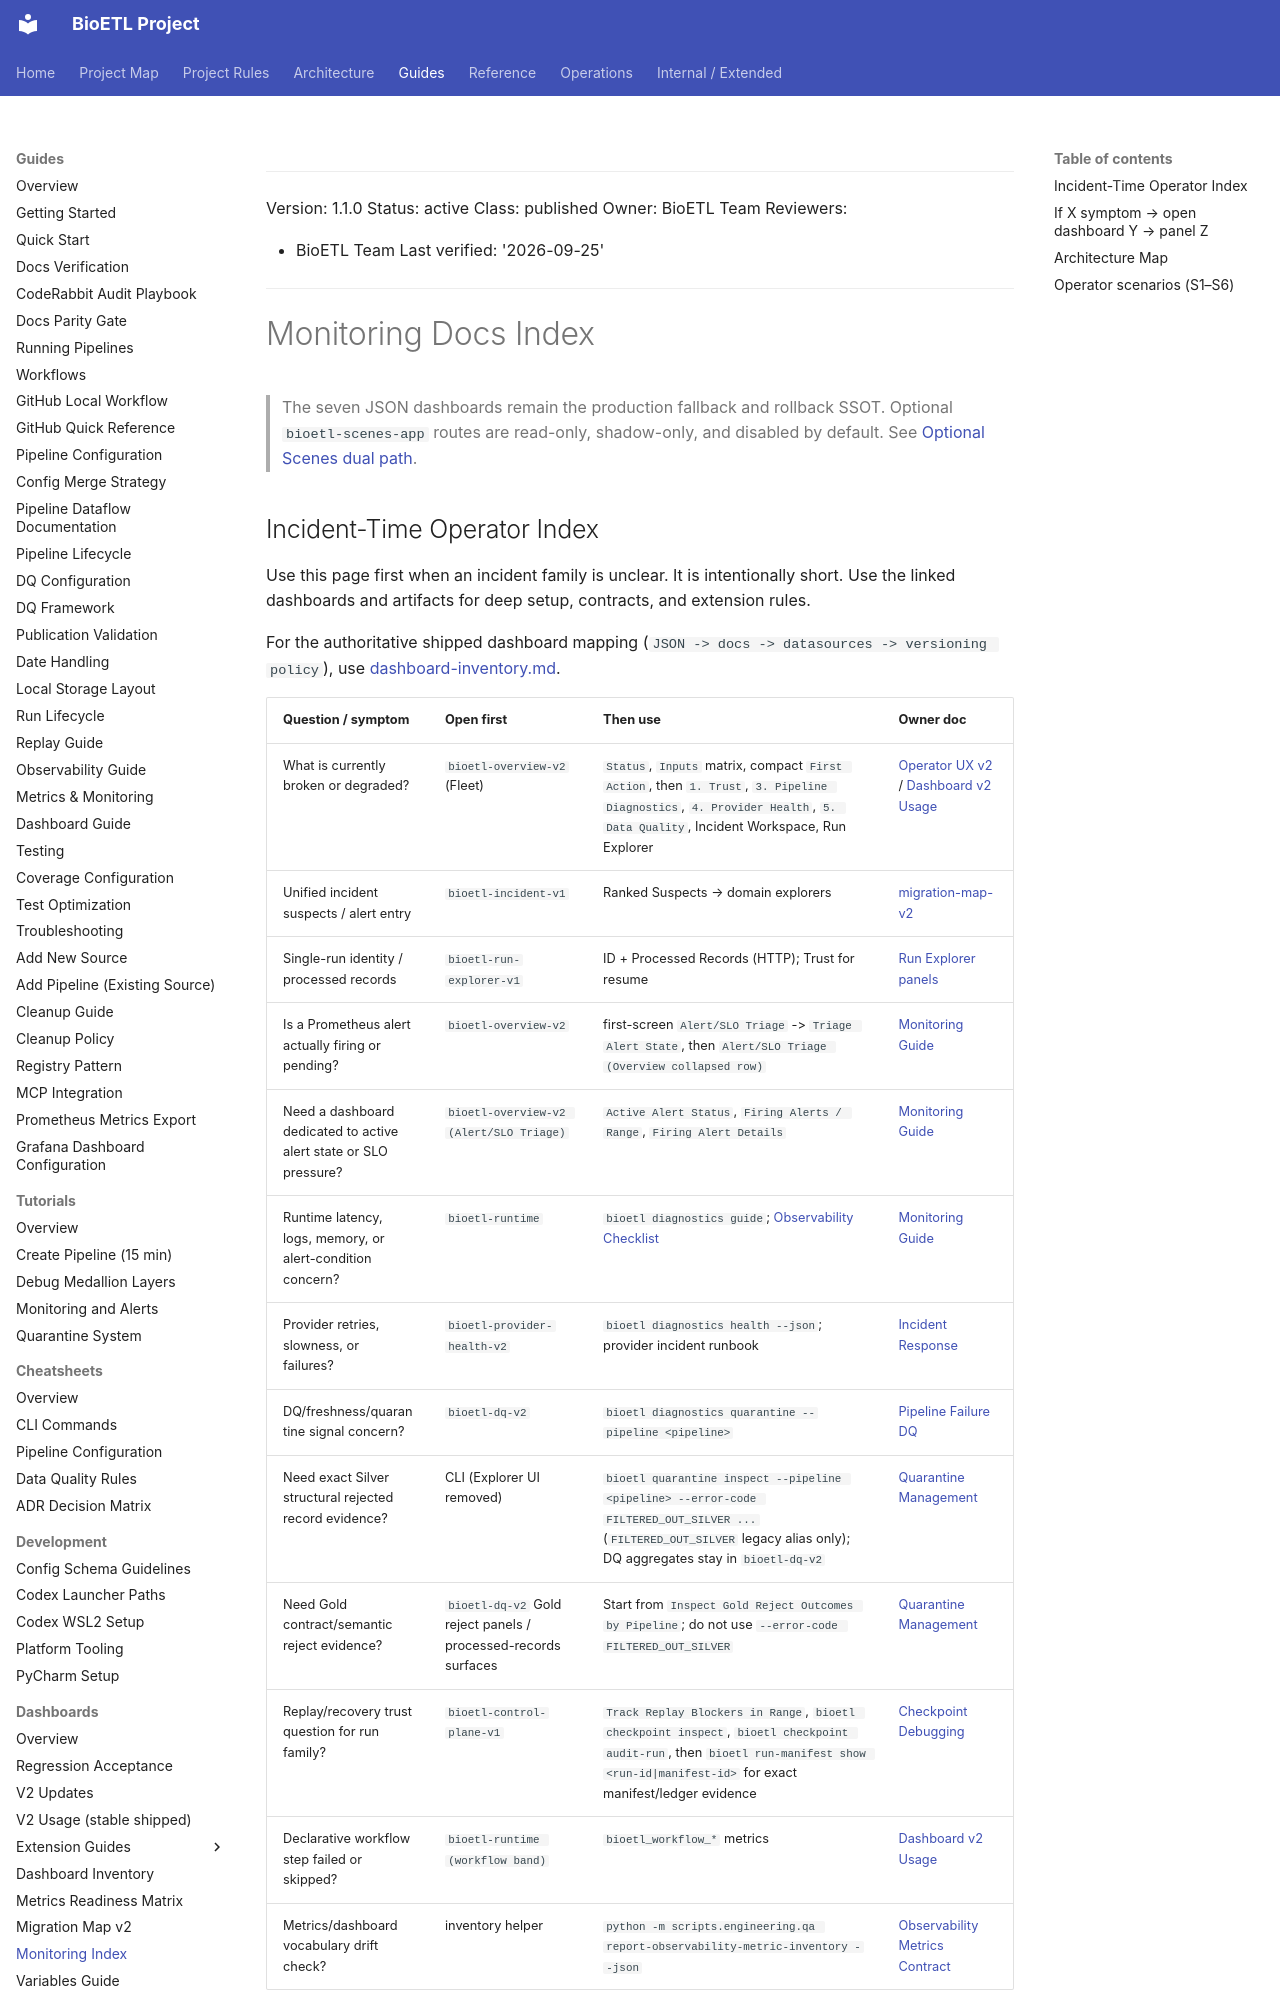

repository: SatoryKono/BioactivityDataAcquisition · page: 03-guides/dashboards/monitoring-index/index.html · generator: mkdocs

______________________________________________________________________

Version: 1.1.0
Status: active
Class: published
Owner: BioETL Team
Reviewers:

- BioETL Team
  Last verified: '2026-09-25'

______________________________________________________________________

# Monitoring Docs Index

> The seven JSON dashboards remain the production fallback and rollback SSOT.
> Optional `bioetl-scenes-app` routes are read-only, shadow-only, and disabled
> by default. See [Optional Scenes dual path](scenes-dual-path.md).
